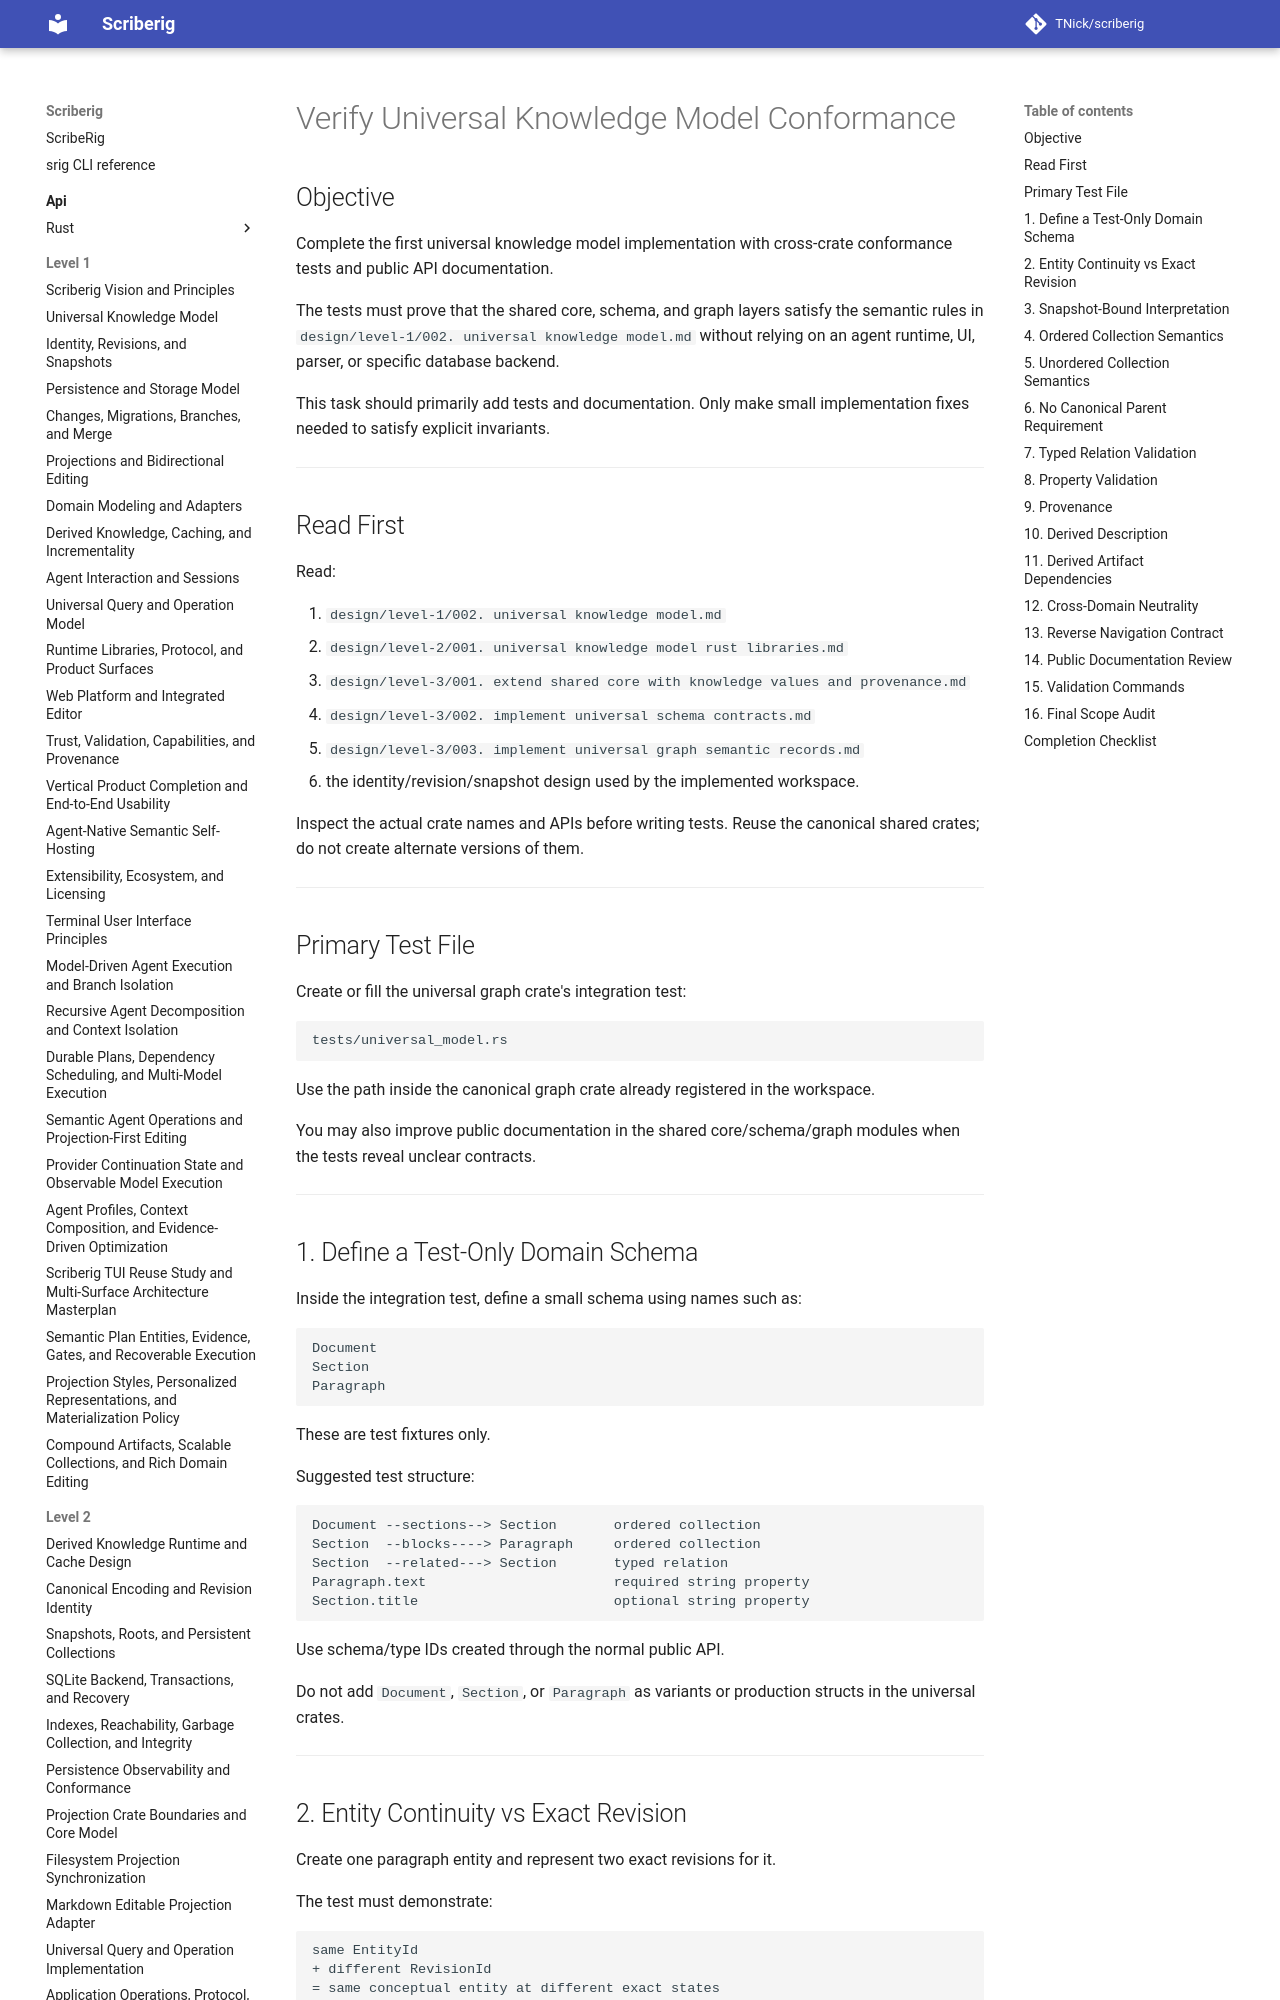

repository: TNick/scriberig · page: level-3/057. verify universal knowledge model conformance/index.html · generator: mkdocs

# Verify Universal Knowledge Model Conformance

## Objective

Complete the first universal knowledge model implementation with cross-crate conformance tests and public API documentation.

The tests must prove that the shared core, schema, and graph layers satisfy the semantic rules in `design/level-1/002. universal knowledge model.md` without relying on an agent runtime, UI, parser, or specific database backend.

This task should primarily add tests and documentation. Only make small implementation fixes needed to satisfy explicit invariants.

---

## Read First

Read:

1. `design/level-1/002. universal knowledge model.md`
2. `design/level-2/001. universal knowledge model rust libraries.md`
3. `design/level-3/001. extend shared core with knowledge values and provenance.md`
4. `design/level-3/002. implement universal schema contracts.md`
5. `design/level-3/003. implement universal graph semantic records.md`
6. the identity/revision/snapshot design used by the implemented workspace.

Inspect the actual crate names and APIs before writing tests. Reuse the canonical shared crates; do not create alternate versions of them.

---

## Primary Test File

Create or fill the universal graph crate's integration test:

```text
tests/universal_model.rs
```

Use the path inside the canonical graph crate already registered in the workspace.

You may also improve public documentation in the shared core/schema/graph modules when the tests reveal unclear contracts.

---
